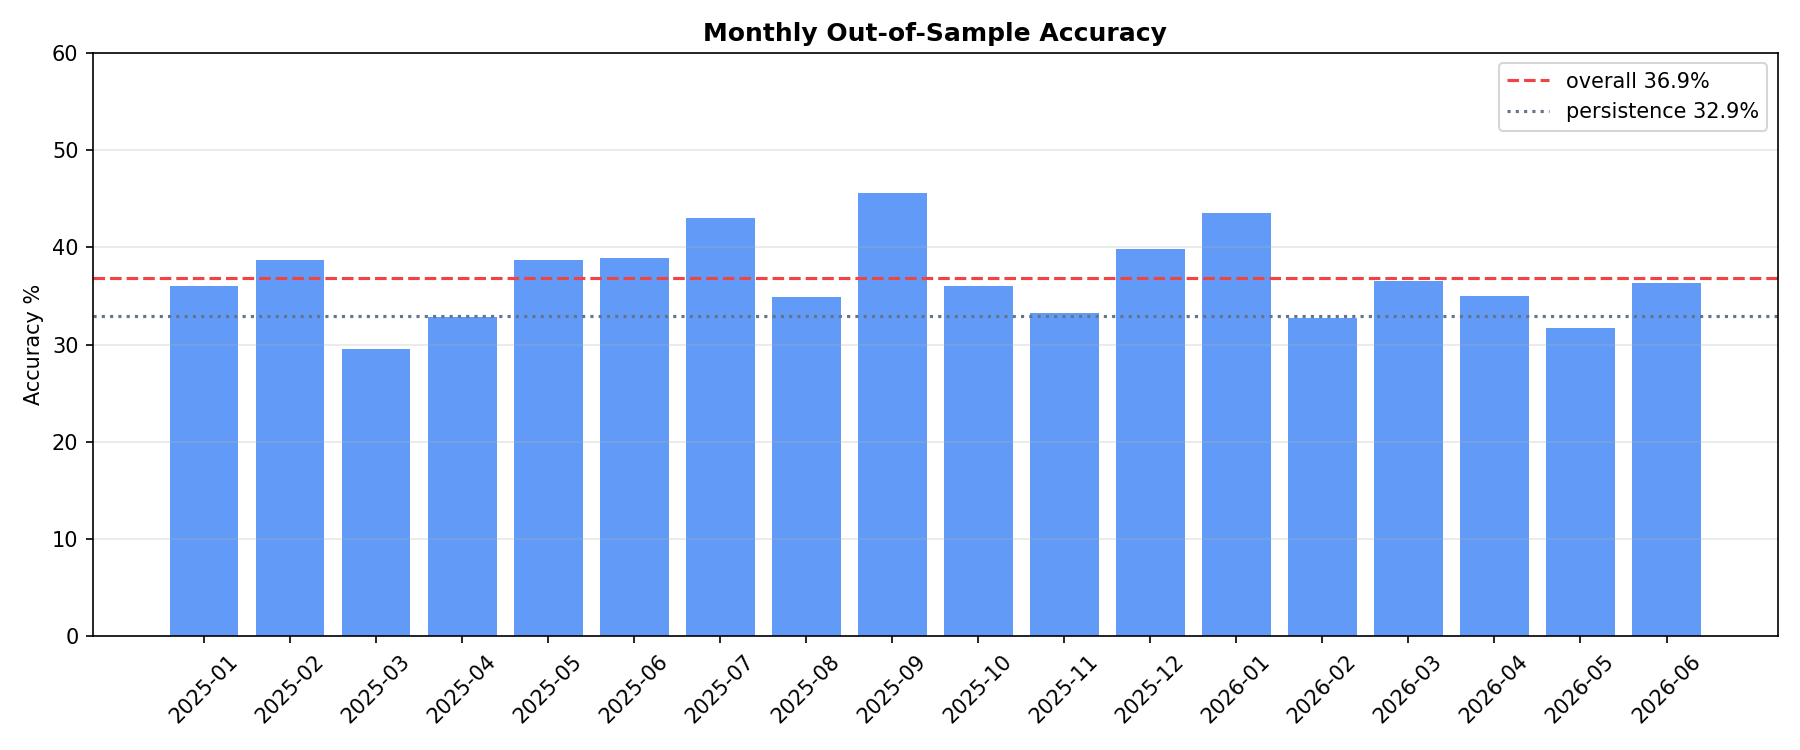

Source data for this figure (header and first rows):
month, accuracy, n
2025-01, 36.0, 186
2025-02, 38.7, 168
2025-03, 29.6, 186
2025-04, 32.8, 180
2025-05, 38.7, 186
2025-06, 38.9, 180
2025-07, 43.0, 186
2025-08, 34.9, 186
2025-09, 45.6, 180
2025-10, 36.0, 186
2025-11, 33.3, 180
2025-12, 39.8, 186
2026-01, 43.5, 186
2026-02, 32.7, 168
2026-03, 36.6, 186
2026-04, 35.0, 180
2026-05, 31.7, 186
2026-06, 36.3, 179
